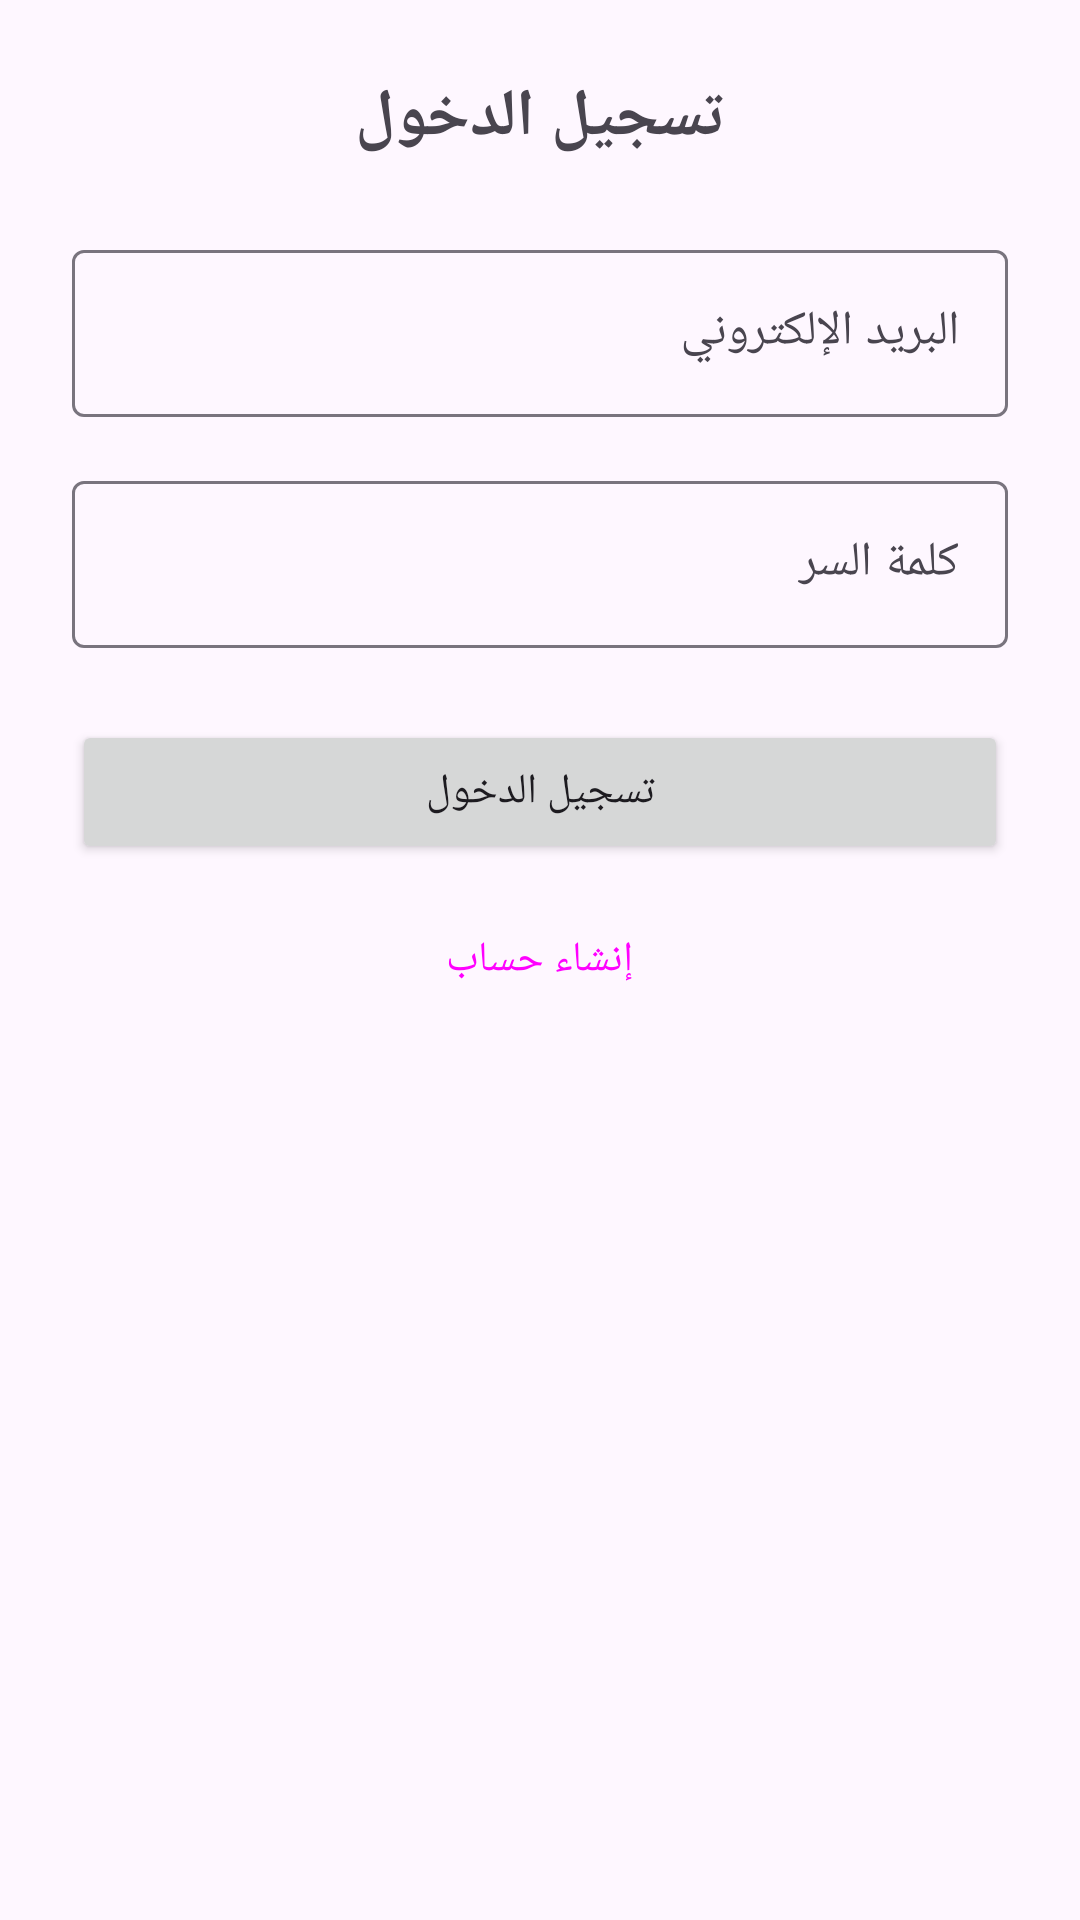

Layout XML and referenced resources for this Android screen:
<!-- AndroidManifest.xml: application theme Theme.VolunteerApp -->
<!-- res/layout/fragment_org_login.xml -->
<?xml version="1.0" encoding="utf-8"?>
<ScrollView xmlns:android="http://schemas.android.com/apk/res/android"
    android:layout_width="match_parent"
    android:layout_height="match_parent"
    android:padding="24dp">

    <LinearLayout
        android:layout_width="match_parent"
        android:layout_height="wrap_content"
        android:orientation="vertical">

        <TextView
            android:layout_width="match_parent"
            android:layout_height="wrap_content"
            android:layout_marginBottom="24dp"
            android:gravity="center"
            android:text="@string/login"
            android:textSize="22sp"
            android:textStyle="bold" />

        <com.google.android.material.textfield.TextInputLayout
            android:layout_width="match_parent"
            android:layout_height="wrap_content"
            android:hint="@string/email"
            style="@style/Widget.Material3.TextInputLayout.OutlinedBox">

            <com.google.android.material.textfield.TextInputEditText
                android:id="@+id/et_email"
                android:layout_width="match_parent"
                android:layout_height="wrap_content"
                android:inputType="textEmailAddress" />
        </com.google.android.material.textfield.TextInputLayout>

        <com.google.android.material.textfield.TextInputLayout
            android:layout_width="match_parent"
            android:layout_height="wrap_content"
            android:layout_marginTop="16dp"
            android:hint="@string/password"
            style="@style/Widget.Material3.TextInputLayout.OutlinedBox">

            <com.google.android.material.textfield.TextInputEditText
                android:id="@+id/et_password"
                android:layout_width="match_parent"
                android:layout_height="wrap_content"
                android:inputType="textPassword" />
        </com.google.android.material.textfield.TextInputLayout>

        <Button
            android:id="@+id/btn_login"
            android:layout_width="match_parent"
            android:layout_height="wrap_content"
            android:layout_marginTop="24dp"
            android:text="@string/login" />

        <Button
            android:id="@+id/btn_go_register"
            style="@style/Widget.Material3.Button.TextButton"
            android:layout_width="match_parent"
            android:layout_height="wrap_content"
            android:layout_marginTop="8dp"
            android:text="@string/register" />
    </LinearLayout>
</ScrollView>
<!-- resources referenced by this layout -->
<resources>
  <string name="email">البريد الإلكتروني</string>
  <string name="login">تسجيل الدخول</string>
  <string name="password">كلمة السر</string>
  <string name="register">إنشاء حساب</string>
  <style name="Theme.VolunteerApp" parent="Base.Theme.VolunteerApp" />
  <style name="Base.Theme.VolunteerApp" parent="Theme.Material3.DayNight.NoActionBar">
          <item name="colorPrimary">@color/volunteer_primary</item>
          <item name="colorPrimaryDark">@color/volunteer_primary_dark</item>
          <item name="colorOnPrimary">@color/white</item>
          <item name="colorPrimaryContainer">@color/volunteer_primary_light</item>
          <item name="colorOnPrimaryContainer">@color/volunteer_primary_dark</item>
          <item name="android:statusBarColor">@android:color/transparent</item>
          <item name="android:navigationBarColor">@android:color/transparent</item>
          <item name="android:windowLightStatusBar">false</item>
          <item name="textInputStyle">@style/RoundedTextInputLayout</item>
      </style>
  <color name="volunteer_primary">#FF2E7D32</color>
  <color name="volunteer_primary_dark">#FF1B5E20</color>
  <color name="white">#FFFFFFFF</color>
  <color name="volunteer_primary_light">#FFE8F5E9</color>
  <style name="RoundedTextInputLayout" parent="Widget.Material3.TextInputLayout.OutlinedBox">
          <item name="shapeAppearanceOverlay">@style/RoundedInputShape</item>
      </style>
  <style name="RoundedInputShape" parent="">
          <item name="cornerFamily">rounded</item>
          <item name="cornerSize">12dp</item>
      </style>
</resources>
